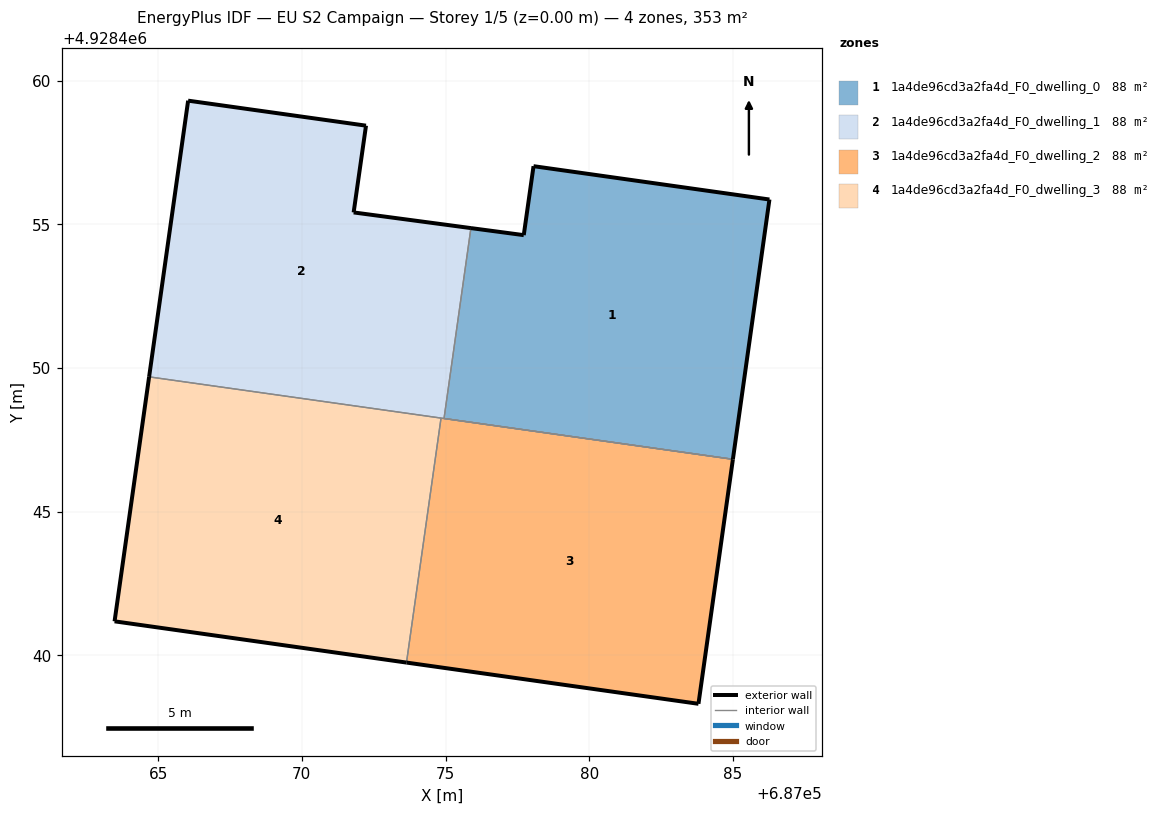
=== STOREY PLAN SPEC (per zone: floor XY polygon, exterior-wall plan segments, windows/doors) ===
zone 1: 1a4de96cd3a2fa4d_F0_dwelling_0  (88.2 m²)
  floor: (687085.00, 4928446.82) (687086.27, 4928455.86) (687078.06, 4928457.02) (687077.72, 4928454.62) (687075.88, 4928454.87) (687074.95, 4928448.24)
  exterior wall: (687075.88, 4928454.87) – (687077.72, 4928454.62)  [1.9 m]
  exterior wall: (687077.72, 4928454.62) – (687078.06, 4928457.02)  [2.4 m]
  exterior wall: (687078.06, 4928457.02) – (687086.27, 4928455.86)  [8.3 m]
  exterior wall: (687086.27, 4928455.86) – (687085.00, 4928446.82)  [9.1 m]
  interior walls: 2
zone 2: 1a4de96cd3a2fa4d_F0_dwelling_1  (88.2 m²)
  floor: (687074.95, 4928448.24) (687075.88, 4928454.87) (687071.80, 4928455.41) (687072.23, 4928458.43) (687066.04, 4928459.30) (687064.68, 4928449.69)
  exterior wall: (687066.04, 4928459.30) – (687072.23, 4928458.43)  [6.3 m]
  exterior wall: (687072.23, 4928458.43) – (687071.80, 4928455.41)  [3.1 m]
  exterior wall: (687071.80, 4928455.41) – (687075.88, 4928454.87)  [4.1 m]
  exterior wall: (687064.68, 4928449.69) – (687066.04, 4928459.30)  [9.7 m]
  interior walls: 5
zone 3: 1a4de96cd3a2fa4d_F0_dwelling_2  (88.2 m²)
  floor: (687083.80, 4928438.31) (687085.00, 4928446.82) (687074.84, 4928448.25) (687073.64, 4928439.75)
  exterior wall: (687083.80, 4928438.31) – (687073.64, 4928439.75)  [10.3 m]
  exterior wall: (687085.00, 4928446.82) – (687083.80, 4928438.31)  [8.6 m]
  interior walls: 3
zone 4: 1a4de96cd3a2fa4d_F0_dwelling_3  (88.2 m²)
  floor: (687073.64, 4928439.75) (687074.84, 4928448.25) (687064.68, 4928449.69) (687063.48, 4928441.18)
  exterior wall: (687073.64, 4928439.75) – (687063.48, 4928441.18)  [10.3 m]
  exterior wall: (687063.48, 4928441.18) – (687064.68, 4928449.69)  [8.6 m]
  interior walls: 2

=== DERIVED (storey summary) ===
Building: EU S2 Campaign
Storey: 1 of 5  (floor level z = 0.00 m)
Storey gross floor area: 352.6 m²
Zones on this storey: 4
  - 1a4de96cd3a2fa4d_F0_dwelling_0: floor 88.2 m²; exterior wall 21.7 m (65.1 m²); WWR 0.0%
  - 1a4de96cd3a2fa4d_F0_dwelling_1: floor 88.2 m²; exterior wall 23.1 m (69.4 m²); WWR 0.0%
  - 1a4de96cd3a2fa4d_F0_dwelling_2: floor 88.2 m²; exterior wall 18.9 m (56.6 m²); WWR 0.0%
  - 1a4de96cd3a2fa4d_F0_dwelling_3: floor 88.2 m²; exterior wall 18.9 m (56.6 m²); WWR 0.0%
Zone adjacency (shared interzone walls):
  - 1a4de96cd3a2fa4d_F0_dwelling_0 ↔ 1a4de96cd3a2fa4d_F0_dwelling_1
  - 1a4de96cd3a2fa4d_F0_dwelling_1 ↔ 1a4de96cd3a2fa4d_F0_dwelling_2
  - 1a4de96cd3a2fa4d_F0_dwelling_1 ↔ 1a4de96cd3a2fa4d_F0_dwelling_3
  - 1a4de96cd3a2fa4d_F0_dwelling_2 ↔ 1a4de96cd3a2fa4d_F0_dwelling_3